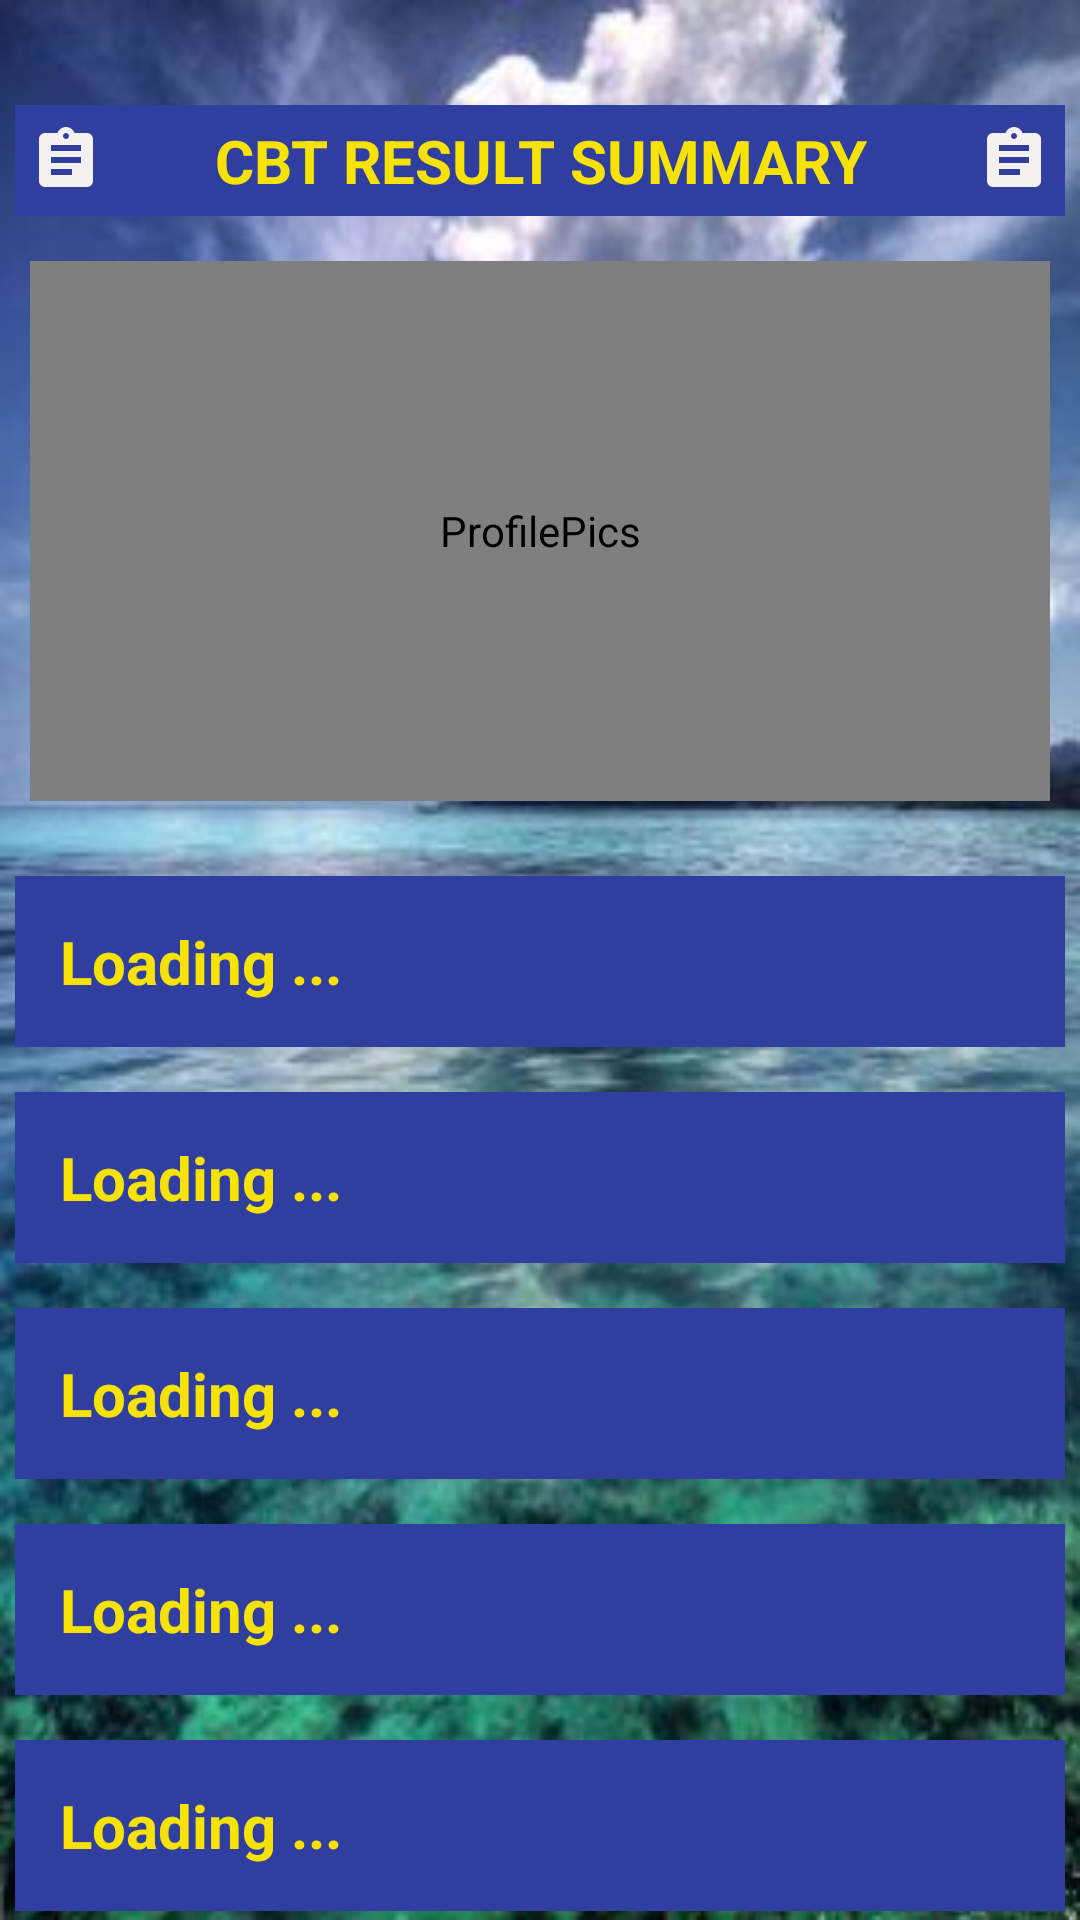

Layout XML and referenced resources for this Android screen:
<!-- AndroidManifest.xml: application theme AppTheme -->
<!-- res/layout/cbt_result_content.xml -->
<?xml version="1.0" encoding="utf-8"?>
<ScrollView xmlns:android="http://schemas.android.com/apk/res/android"
    xmlns:tools="http://schemas.android.com/tools"
    android:layout_width="match_parent"
    android:layout_height="match_parent"
    xmlns:app="http://schemas.android.com/apk/res-auto"
    android:paddingRight="5dp"
    android:paddingLeft="5dp"
    app:layout_behavior="@string/appbar_scrolling_view_behavior"
    android:scrollbarThumbVertical="@drawable/vertical_scrollview_thumb"
    android:scrollbarTrackVertical="@drawable/vertical_scrollview_track"
    tools:context="com.example.mobilecbtexam.CbtResult"
    android:background="@drawable/back_twosmall"
    tools:showIn="@layout/activity_cbt_result">
    <LinearLayout
        android:layout_width="match_parent"
        android:layout_height="wrap_content"
        android:orientation="vertical"
        android:layout_marginTop="20dp">
        <TextView
            android:layout_width="fill_parent"
            android:layout_gravity="center"
            android:layout_height="wrap_content"
            android:text="CBT RESULT SUMMARY"
            android:typeface="sans"
            android:id="@+id/btnSave_two"
            android:textSize="20sp"
            android:textStyle="bold"
            android:textColor="@color/coloryellow"
            android:background="@color/colorPrimaryDark"
            android:padding="5dp"
            android:textAlignment="center"
            android:drawableRight="@drawable/ic_mycbt"
            android:drawableLeft="@drawable/ic_mycbt"
            android:drawablePadding="5dp"
            android:layout_marginTop="15dp" />
        <de.hdodenhof.circleimageview.CircleImageView
            xmlns:app="http://schemas.android.com/apk/res-auto"
            android:id="@+id/profile_pic"
            android:layout_width="match_parent"
            android:layout_height="180dp"
            android:layout_marginTop="15dp"
            android:layout_marginLeft="5dp"
            android:layout_marginRight="5dp"
            android:layout_marginBottom="25dp"
            android:src="@mipmap/ic_passport"
            app:civ_border_width="2dp"
            app:civ_border_color="@color/colorwhite"
            android:layout_gravity="center"
            android:layout_centerInParent="true"
            android:contentDescription="ProfilePics"/>
        />


        <TextView
            android:layout_width="match_parent"
            android:layout_height="wrap_content"
            android:text="@string/loading"
            android:textStyle="bold"
            android:id="@+id/txtName"
            android:textSize="20sp"
            android:padding="15sp"
            android:textColor="@color/coloryellow"
            android:background="@color/colorPrimaryDark"/>
        <TextView
            android:layout_width="match_parent"
            android:layout_height="wrap_content"
            android:text="@string/loading"
            android:textStyle="bold"
            android:id="@+id/txtUsername"
            android:textSize="20sp"
            android:padding="15sp"
            android:layout_marginTop="15dp"
            android:textColor="@color/coloryellow"
            android:background="@color/colorPrimaryDark"/>
        <TextView
            android:layout_width="match_parent"
            android:layout_height="wrap_content"
            android:text="@string/loading"
            android:textStyle="bold"
            android:id="@+id/txtScore"
            android:textSize="20sp"
            android:padding="15sp"
            android:layout_marginTop="15dp"
            android:textColor="@color/coloryellow"
            android:background="@color/colorPrimaryDark"/>
        <TextView
            android:layout_width="match_parent"
            android:layout_height="wrap_content"
            android:text="@string/loading"
            android:textStyle="bold"
            android:id="@+id/txtPercentage"
            android:textSize="20sp"
            android:padding="15sp"
            android:layout_marginTop="15dp"
            android:textColor="@color/coloryellow"
            android:background="@color/colorPrimaryDark"/>
        <TextView
            android:layout_width="match_parent"
            android:layout_height="wrap_content"
            android:text="@string/loading"
            android:textStyle="bold"
            android:id="@+id/timeLeft"
            android:textSize="20sp"
            android:padding="15sp"
            android:layout_marginTop="15dp"
            android:textColor="@color/coloryellow"
            android:background="@color/colorPrimaryDark"/>
        <TextView
            android:layout_width="match_parent"
            android:layout_height="wrap_content"
            android:text="@string/loading"
            android:textStyle="bold"
            android:id="@+id/txtall"
            android:textSize="20sp"
            android:padding="15sp"
            android:layout_marginTop="15dp"
            android:layout_marginBottom="15dp"
            android:textColor="@color/coloryellow"
            android:background="@color/colorPrimaryDark"/>

    </LinearLayout>
</ScrollView>
<!-- res/layout/activity_cbt_result.xml (included above) -->
<?xml version="1.0" encoding="utf-8"?>
<android.support.v4.widget.DrawerLayout
    xmlns:android="http://schemas.android.com/apk/res/android"
    xmlns:app="http://schemas.android.com/apk/res-auto"
    xmlns:tools="http://schemas.android.com/tools"
    android:id="@+id/drawer"
    android:layout_width="match_parent"
    android:layout_height="match_parent"
    android:fitsSystemWindows="true"
    tools:openDrawer="start">

    <android.support.design.widget.CoordinatorLayout
        android:layout_width="match_parent"
        android:layout_height="match_parent"
        android:fitsSystemWindows="true"
        tools:context="com.example.mobilecbtexam.CbtResult">

        <android.support.design.widget.AppBarLayout
            android:layout_width="match_parent"
            android:layout_height="wrap_content"
            android:theme="@style/AppTheme.AppBarOverlay">

            <android.support.v7.widget.Toolbar
                android:id="@+id/toolbar"
                android:layout_width="match_parent"
                android:layout_height="?attr/actionBarSize"
                android:background="?attr/colorPrimary"
                app:popupTheme="@style/AppTheme.PopupOverlay" />

        </android.support.design.widget.AppBarLayout>

        <include layout="@layout/cbt_result_content" />

    </android.support.design.widget.CoordinatorLayout>

    <android.support.design.widget.NavigationView
        android:id="@+id/navigation_view"
        android:layout_height="match_parent"
        android:layout_width="wrap_content"
        android:layout_gravity="start"
        android:fitsSystemWindows="true"
        app:headerLayout="@layout/nav_header"
        app:menu="@menu/menu_navigation"/>

</android.support.v4.widget.DrawerLayout>
<!-- res/layout/nav_header.xml (included above) -->
<?xml version="1.0" encoding="utf-8"?>
<LinearLayout
    xmlns:android="http://schemas.android.com/apk/res/android"
    android:orientation="vertical"
    android:paddingTop="20dp"
    android:paddingBottom="20dp"
    android:layout_width="match_parent"
    android:layout_height="wrap_content"
    android:background="@drawable/back">

    <de.hdodenhof.circleimageview.CircleImageView
        xmlns:app="http://schemas.android.com/apk/res-auto"
        android:id="@+id/profile_image"
        android:layout_width="130dp"
        android:layout_height="120dp"
        android:layout_marginTop="5dp"
        android:layout_marginBottom="5dp"
        android:layout_marginLeft="5dp"
        android:layout_marginRight="5dp"
        android:src="@mipmap/ic_passport"
        android:layout_centerInParent="true"
        android:layout_gravity="center"
        app:civ_border_width="2dp"
        app:civ_border_color="@color/colorwhite"/>
    <TextView
        android:id="@+id/tv_email"
        android:textColor="@color/colorwhite"
        android:textSize="20sp"
        android:text="sherif Adavuruku"
        android:layout_gravity="center"
        android:layout_width="wrap_content"
        android:layout_height="wrap_content" />

</LinearLayout>
<!-- resources referenced by this layout -->
<resources>
  <color name="colorPrimaryDark">#303F9F</color>
  <color name="colorwhite">#ffffff</color>
  <color name="coloryellow">#f7e303</color>
  <!-- drawable back: jpg bitmap (drawable, 4882 bytes) -->
  <!-- drawable back_twosmall: jpg bitmap (drawable, 25824 bytes) -->
  <!-- drawable ic_mycbt (drawable) -->
  <vector xmlns:android="http://schemas.android.com/apk/res/android"
          android:width="24dp"
          android:height="24dp"
          android:viewportWidth="24.0"
          android:viewportHeight="24.0">
      <path
          android:fillColor="#f4f1f1"
          android:pathData="M19,3h-4.18C14.4,1.84 13.3,1 12,1c-1.3,0 -2.4,0.84 -2.82,2L5,3c-1.1,0 -2,0.9 -2,2v14c0,1.1 0.9,2 2,2h14c1.1,0 2,-0.9 2,-2L21,5c0,-1.1 -0.9,-2 -2,-2zM12,3c0.55,0 1,0.45 1,1s-0.45,1 -1,1 -1,-0.45 -1,-1 0.45,-1 1,-1zM14,17L7,17v-2h7v2zM17,13L7,13v-2h10v2zM17,9L7,9L7,7h10v2z"/>
  </vector>
  <string name="loading">Loading ...</string>
  <style name="AppTheme.AppBarOverlay" parent="ThemeOverlay.AppCompat.Dark.ActionBar" />
  <style name="AppTheme.PopupOverlay" parent="ThemeOverlay.AppCompat.Light" />
  <style name="AppTheme" parent="Theme.AppCompat.Light.DarkActionBar">
          
          <item name="colorPrimary">@color/colorPrimary</item>
          <item name="colorPrimaryDark">@color/colorPrimaryDark</item>
          <item name="colorAccent">@color/colorAccent</item>
      </style>
  <color name="colorPrimary">#3F51B5</color>
  <color name="colorAccent">#a19fa0</color>
</resources>
